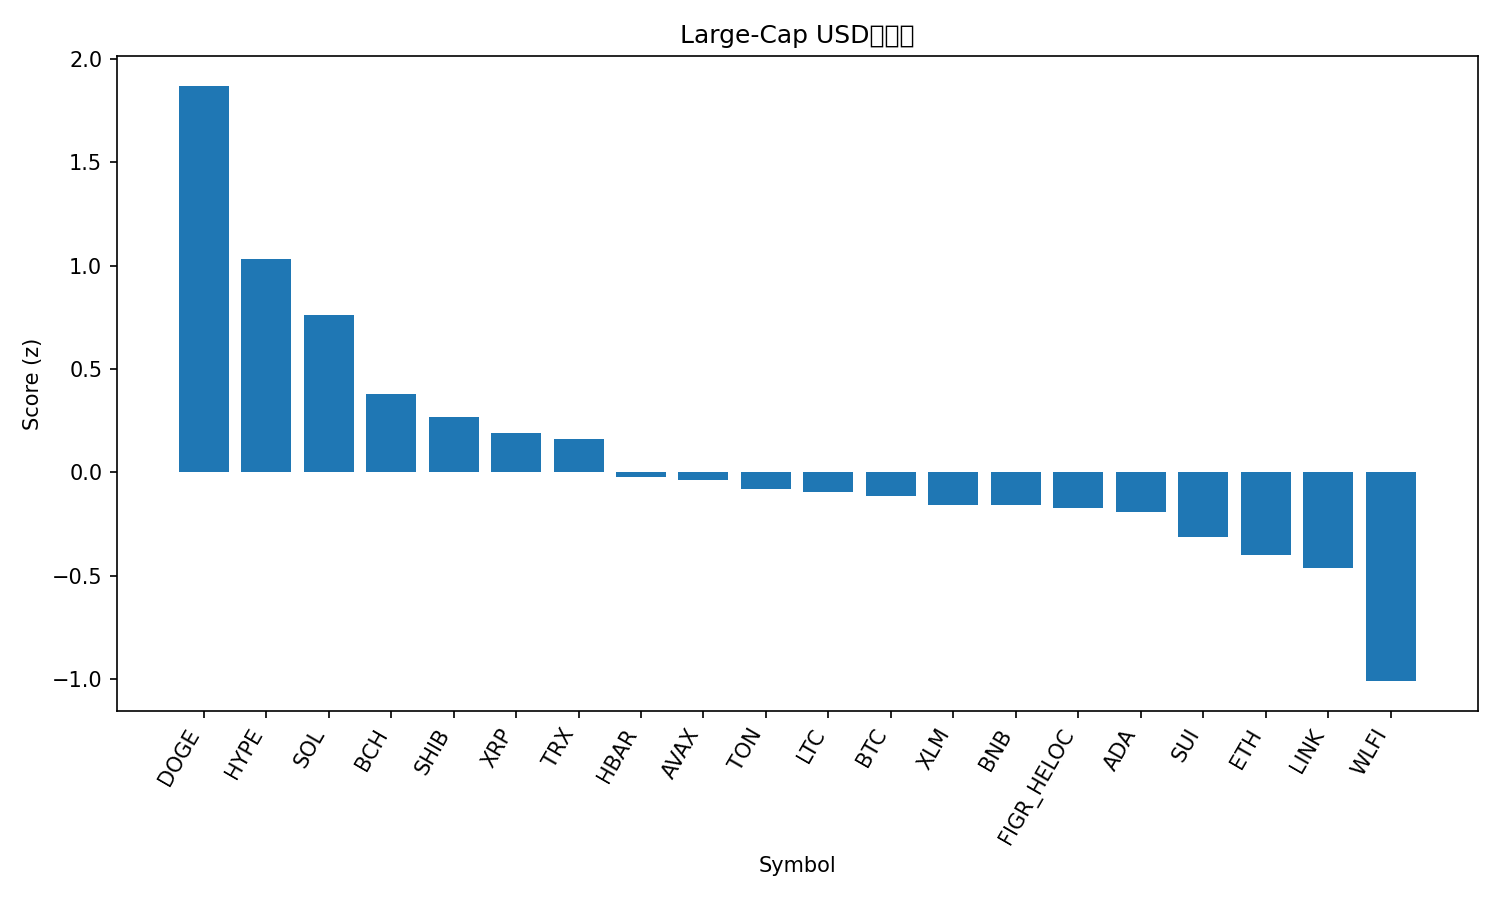

The file beside this chart, header and first rows:
rank, name, symbol, price, pct_1h, pct_24h, pct_7d, pct_1h_vs_btc, pct_24h_vs_btc, pct_7d_vs_btc, market_cap_rank, market_cap, volume_usd, score
1, Dogecoin, DOGE, 0.2281, 0.2153, 5.236, 7.243, 0.3528, 5.026, 4.905, 9, 34382365835, 2049237747, 1.871
2, Hyperliquid, HYPE, 47.59, 0.4748, 1.328, 6.418, 0.6122, 1.117, 4.081, 16, 12884400935, 203705668, 1.032
3, Solana, SOL, 206.6, 0.137, 2.223, 2.95, 0.2745, 2.012, 0.6129, 6, 111996271851, 4452694254, 0.7595
4, Bitcoin Cash, BCH, 603.1, -0.3001, 1.496, 11.21, -0.1626, 1.286, 8.869, 20, 12016297881, 173396588, 0.379
5, Shiba Inu, SHIB, 1.242e-05, 0.1107, 0.7395, 2.337, 0.2482, 0.529, -0.0009381, 31, 7324918639, 118101567, 0.2667
6, XRP, XRP, 2.87, -0.303, 1.893, 3.854, -0.1655, 1.682, 1.517, 3, 171242363782, 3994330358, 0.1897
7, TRON, TRX, 0.3299, -0.08313, 1.981, -3.061, 0.05435, 1.771, -5.398, 10, 31246643266, 1190660985, 0.1636
8, Hedera, HBAR, 0.2185, -0.05701, 0.5908, 1.182, 0.08047, 0.3803, -1.155, 25, 9274962785, 141185334, -0.02012
9, Avalanche, AVAX, 24.61, -0.1963, 0.5061, 5.107, -0.05885, 0.2956, 2.769, 23, 10388860508, 359591417, -0.03804
10, Toncoin, TON, 3.09, 0.009934, 0.6158, -2.221, 0.1474, 0.4053, -4.558, 30, 7937584492, 51437491, -0.08067
11, Litecoin, LTC, 113.9, -0.3882, 1.165, 4.676, -0.2508, 0.9541, 2.338, 28, 8692763401, 381767444, -0.09527
12, Bitcoin, BTC, 110692, -0.1375, 0.2105, 2.338, 0.0, 0.0, 0.0, 1, 2205316518270, 23296265192, -0.1154
13, Stellar, XLM, 0.3596, -0.1621, 0.3339, 2.471, -0.02458, 0.1234, 0.1332, 22, 11415235521, 185697607, -0.1598
14, BNB, BNB, 878.6, -0.5437, 1.978, 1.992, -0.4062, 1.767, -0.3458, 5, 122306197691, 1011121709, -0.1601
15, Figure Heloc, FIGR_HELOC, 1.0, 0.0, 0.0, 0.0, 0.1375, -0.2105, -2.338, 18, 12312684309, 18860, -0.1707
16, Cardano, ADA, 0.8315, -0.3383, 0.9104, 2.674, -0.2008, 0.6999, 0.3368, 11, 30352948339, 1044653044, -0.1911
17, Sui, SUI, 3.37, -0.2996, 0.08667, 4.185, -0.1622, -0.1238, 1.847, 19, 12044054219, 576917075, -0.315
18, Ethereum, ETH, 4283, -0.09374, -0.1539, -3.05, 0.04374, -0.3644, -5.387, 2, 516829288789, 15216264641, -0.4019
19, Chainlink, LINK, 22.29, -0.06031, -0.1586, -4.161, 0.07717, -0.3691, -6.498, 13, 15116123230, 481513760, -0.4615
20, World Liberty Financial, WLFI, 0.2298, -1.336, 2.545, 0.0, -1.198, 2.334, -2.338, 33, 6288672480, 1049944088, -1.01
21, Cronos, CRO, 0.2599, -0.1382, -2.373, -11.74, -0.0007376, -2.584, -14.08, 27, 8746025867, 68678758, -1.501
